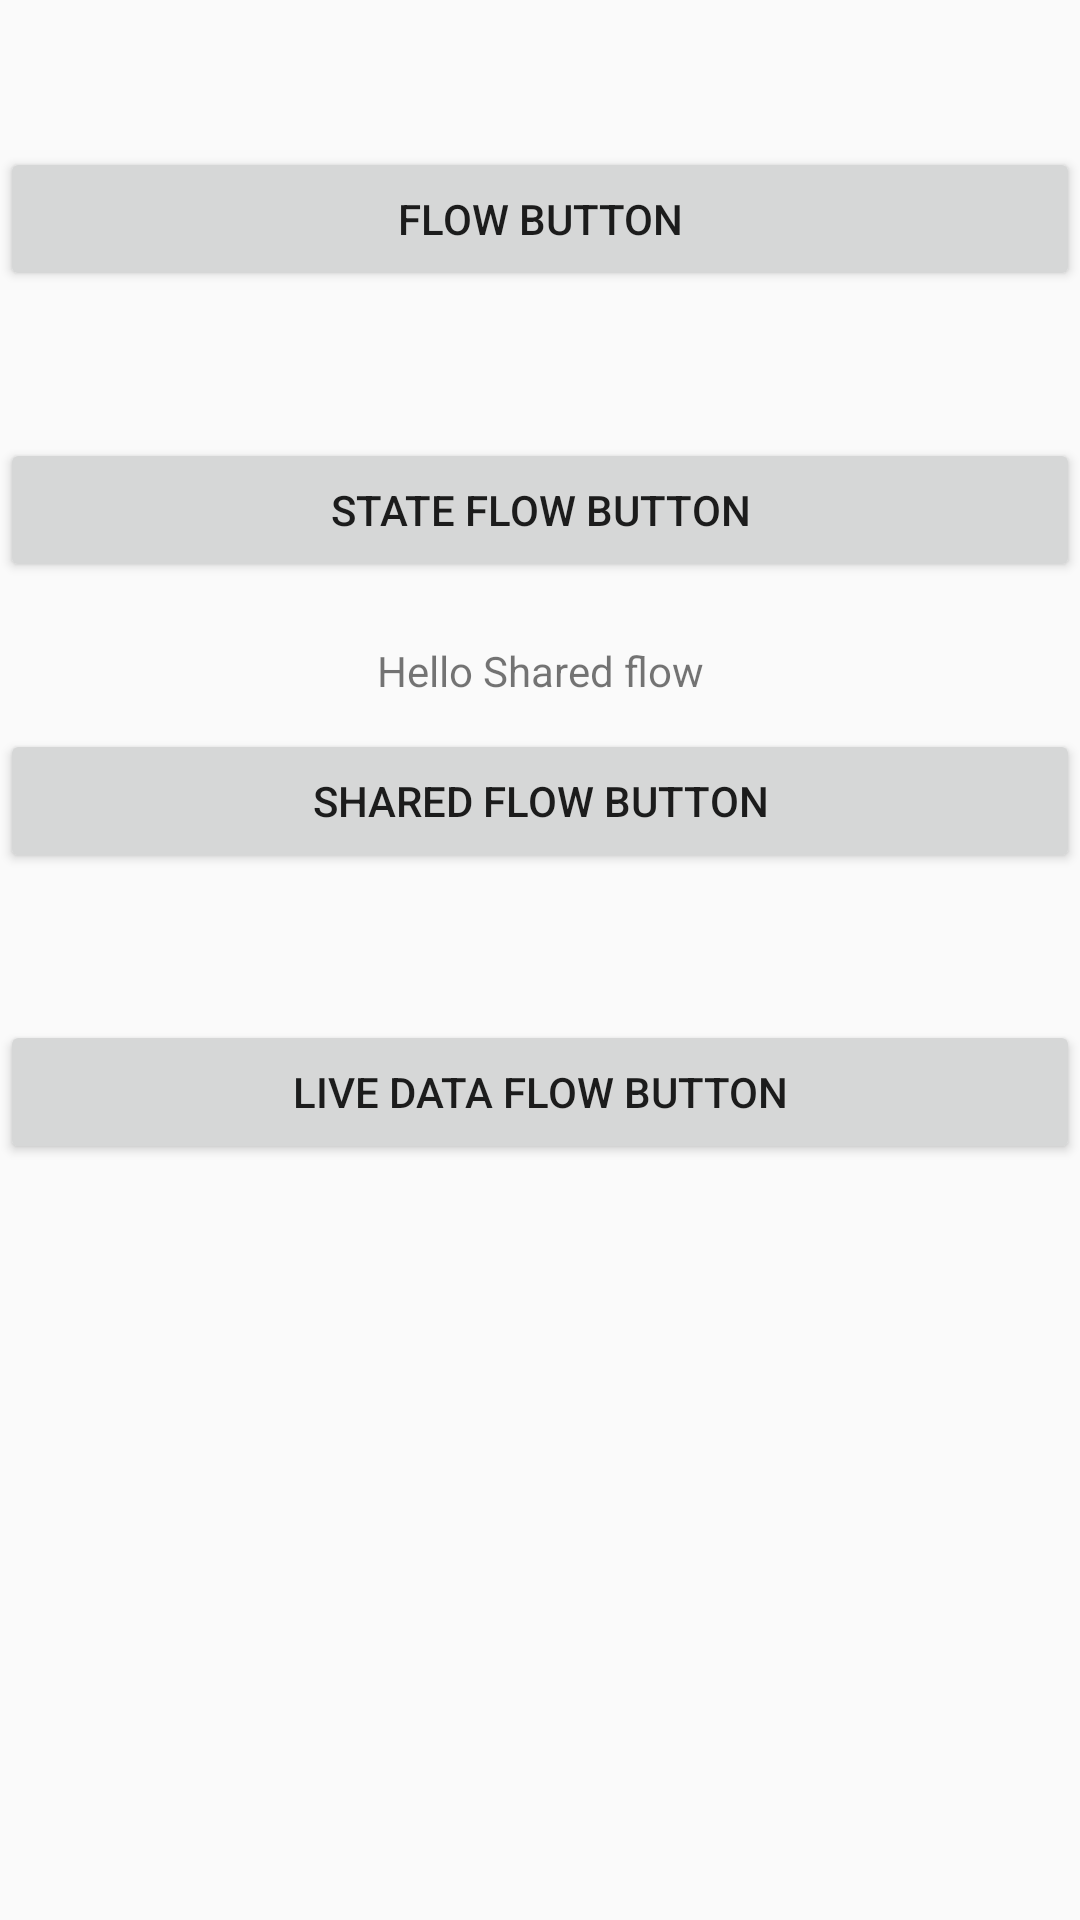

This screen was rendered from an Android layout file. Write that file and the resources it references.
<!-- AndroidManifest.xml: application theme Theme.FlowApplication -->
<!-- res/layout/activity_flow_state.xml -->
<?xml version="1.0" encoding="utf-8"?>
<layout xmlns:android="http://schemas.android.com/apk/res/android"
    xmlns:app="http://schemas.android.com/apk/res-auto"
    xmlns:tools="http://schemas.android.com/tools">

    <data>

        <variable
            name="flow"
            type="com.rm.flowapplication.model.Flow" />

    </data>

    <ScrollView
        android:layout_width="match_parent"
        android:layout_height="match_parent">

        <androidx.constraintlayout.widget.ConstraintLayout
            android:layout_width="match_parent"
            android:layout_height="match_parent"
            tools:context=".FlowStateActivity">

            <TextView
                android:id="@+id/tv_flow"
                android:layout_width="0dp"
                android:layout_height="wrap_content"
                android:layout_marginTop="20dp"
                android:gravity="center"
                android:text="@{flow.flow}"
                app:layout_constraintEnd_toEndOf="parent"
                app:layout_constraintStart_toStartOf="parent"
                app:layout_constraintTop_toTopOf="parent" />

            <Button
                android:id="@+id/bt_flow"
                android:layout_width="0dp"
                android:layout_height="wrap_content"
                android:layout_marginTop="10dp"
                android:gravity="center"
                android:text="Flow Button"
                app:layout_constraintEnd_toEndOf="parent"
                app:layout_constraintStart_toStartOf="parent"
                app:layout_constraintTop_toBottomOf="@+id/tv_flow" />


            <TextView
                android:id="@+id/tv_stateflow"
                android:layout_width="0dp"
                android:layout_height="wrap_content"
                android:layout_marginTop="20dp"
                android:gravity="center"
                android:text="@{flow.stflow}"
                app:layout_constraintEnd_toEndOf="parent"
                app:layout_constraintStart_toStartOf="parent"
                app:layout_constraintTop_toBottomOf="@+id/bt_flow" />

            <Button
                android:id="@+id/bt_stateflow"
                android:layout_width="0dp"
                android:layout_height="wrap_content"
                android:layout_marginTop="10dp"
                android:gravity="center"
                android:text="State Flow Button"
                app:layout_constraintEnd_toEndOf="parent"
                app:layout_constraintStart_toStartOf="parent"
                app:layout_constraintTop_toBottomOf="@+id/tv_stateflow" />


            <TextView
                android:id="@+id/tv_sharedflow"
                android:layout_width="0dp"
                android:layout_height="wrap_content"
                android:layout_marginTop="20dp"
                android:gravity="center"
                android:text="Hello Shared flow"
                app:layout_constraintEnd_toEndOf="parent"
                app:layout_constraintStart_toStartOf="parent"
                app:layout_constraintTop_toBottomOf="@+id/bt_stateflow" />

            <Button
                android:id="@+id/bt_sharedflow"
                android:layout_width="0dp"
                android:layout_height="wrap_content"
                android:layout_marginTop="10dp"
                android:gravity="center"
                android:text="Shared Flow Button"
                app:layout_constraintEnd_toEndOf="parent"
                app:layout_constraintStart_toStartOf="parent"
                app:layout_constraintTop_toBottomOf="@+id/tv_sharedflow" />


            <TextView
                android:id="@+id/tv_livedata"
                android:layout_width="0dp"
                android:layout_height="wrap_content"
                android:layout_marginTop="20dp"
                android:gravity="center"
                android:text="@{flow.live}"
                app:layout_constraintEnd_toEndOf="parent"
                app:layout_constraintStart_toStartOf="parent"
                app:layout_constraintTop_toBottomOf="@+id/bt_sharedflow" />

            <Button
                android:id="@+id/bt_livedata"
                android:layout_width="0dp"
                android:layout_height="wrap_content"
                android:layout_marginTop="10dp"
                android:gravity="center"
                android:text="Live data Flow Button"
                app:layout_constraintEnd_toEndOf="parent"
                app:layout_constraintStart_toStartOf="parent"
                app:layout_constraintTop_toBottomOf="@+id/tv_livedata" />

        </androidx.constraintlayout.widget.ConstraintLayout>
    </ScrollView>
</layout>
<!-- resources referenced by this layout -->
<resources>
  <style name="Theme.FlowApplication" parent="@style/Theme.AppCompat.DayNight">
          <item name="android:statusBarColor">@color/purple_700</item>
      </style>
  <!-- not gathered from this repository: default colours our renderer supplied (Android Studio template values) -->
  <color name="purple_700">#FF3700B3</color>
</resources>
